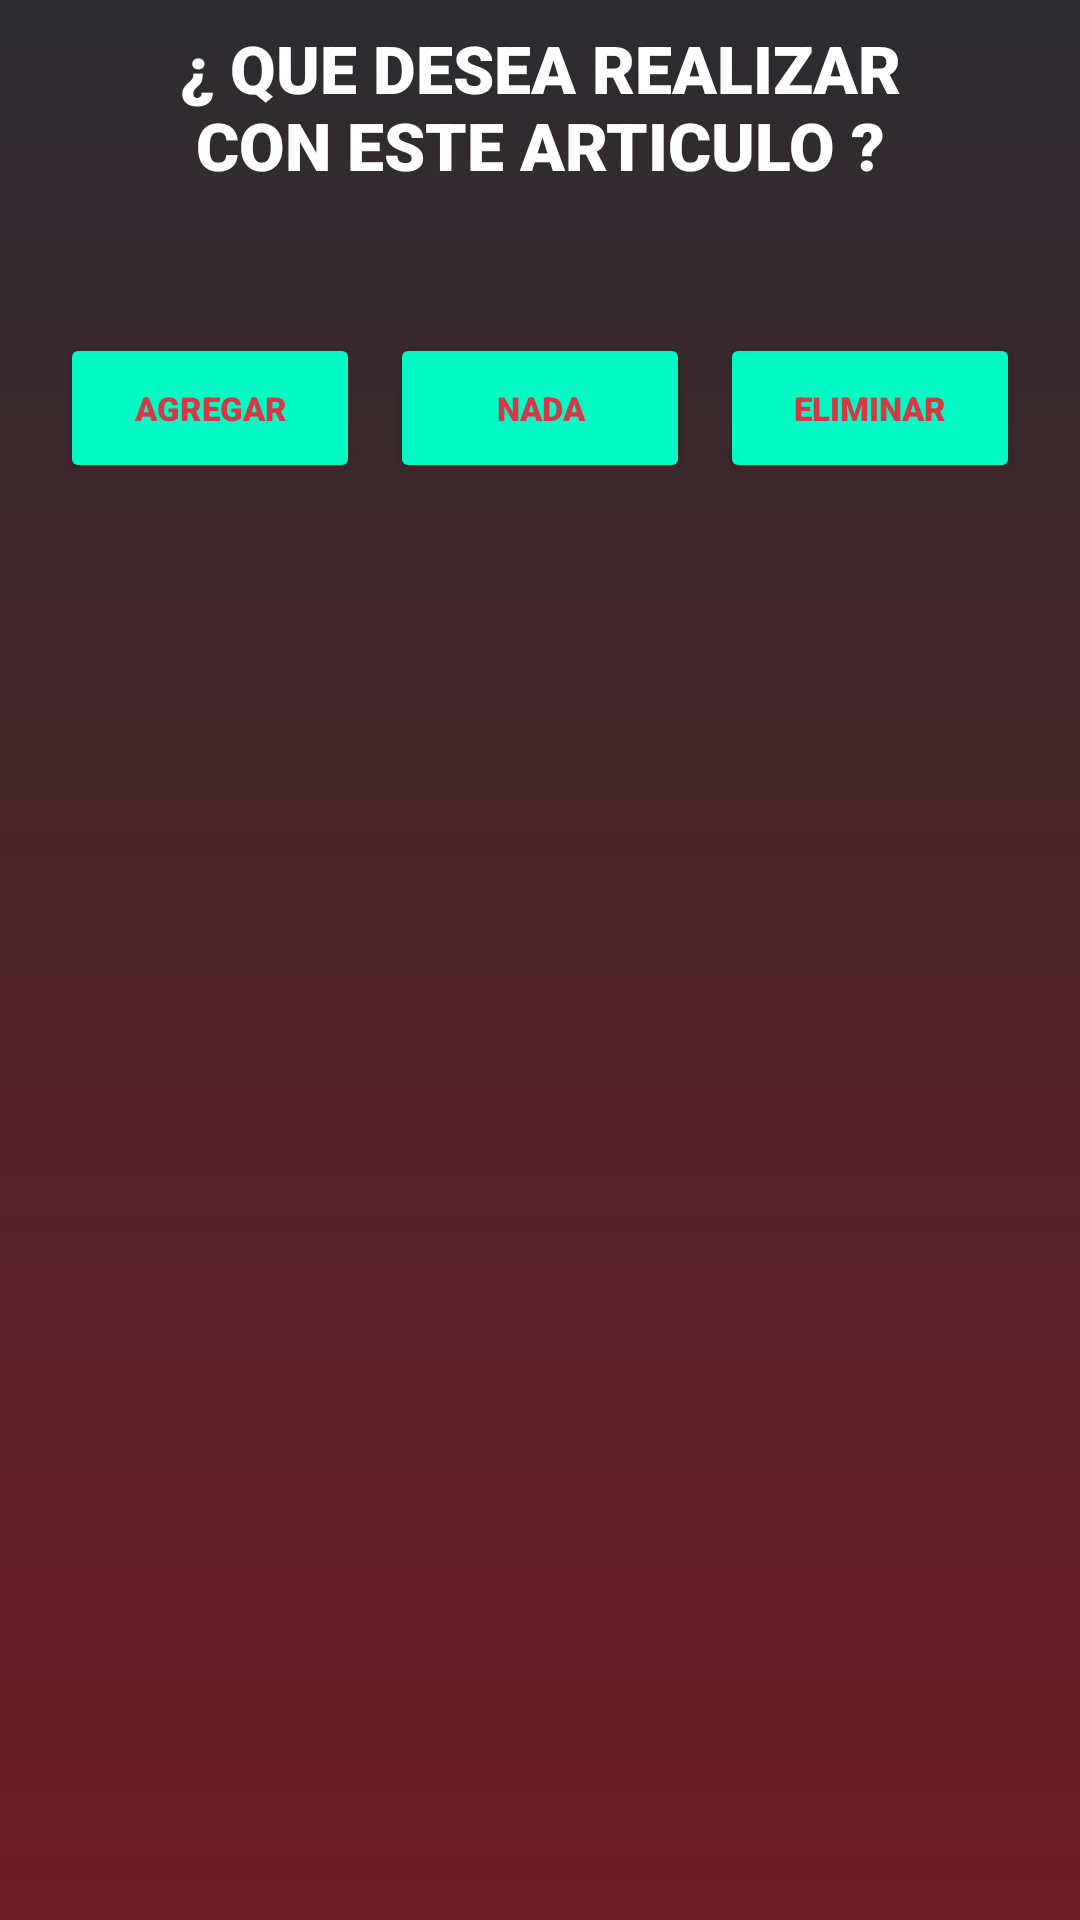

The Android layout XML behind this screen, and the referenced resources:
<!-- AndroidManifest.xml: application theme Theme.HauseStock.NoActionBar -->
<!-- res/layout/alert_dialog_lista.xml -->
<?xml version="1.0" encoding="utf-8"?>
<LinearLayout xmlns:android="http://schemas.android.com/apk/res/android"
    xmlns:app="http://schemas.android.com/apk/res-auto"
    xmlns:tools="http://schemas.android.com/tools"
    android:id="@+id/accion_articulo"
    android:layout_width="wrap_content"
    android:layout_height="wrap_content"
    android:background="@drawable/fondo_app"
    android:orientation="vertical">

    <LinearLayout
        android:layout_width="match_parent"
        android:layout_height="wrap_content"
        android:orientation="vertical">

        <TextView
            android:id="@+id/textView3"
            android:layout_width="262dp"
            android:layout_height="71dp"
            android:layout_gravity="center"
            android:fontFamily="sans-serif-black"
            android:gravity="center"
            android:text="¿ QUE DESEA REALIZAR CON ESTE ARTICULO ?"
            android:textColor="@color/white"
            android:textSize="22sp"
            android:textStyle="bold" />

        <TextView
            android:id="@+id/articulo_alert"
            android:layout_width="250dp"
            android:layout_height="40dp"
            android:layout_gravity="center"
            android:fontFamily="casual"
            android:gravity="center"
            android:textColor="@color/white"
            android:textSize="28sp"
            android:textStyle="bold" />

    </LinearLayout>

    <LinearLayout
        android:layout_width="372dp"
        android:layout_height="71dp"
        android:layout_gravity="center"
        android:gravity="center|top"
        android:orientation="horizontal">

        <Button
            android:id="@+id/agregar_alert"
            android:layout_width="100dp"
            android:layout_height="50dp"
            android:backgroundTint="@color/marino"
            android:fontFamily="sans-serif-black"
            android:shadowRadius="5"
            android:text="Agregar"
            android:textColor="@color/purple_fondo"
            android:textSize="11sp"
            android:textStyle="bold"
            app:cornerRadius="30dp" />

        <Space
            android:layout_width="10dp"
            android:layout_height="wrap_content" />

        <Button
            android:id="@+id/salir_alert"
            android:layout_width="100dp"
            android:layout_height="50dp"
            android:backgroundTint="@color/marino"
            android:fontFamily="sans-serif-black"
            android:shadowRadius="5"
            android:text="NADA"
            android:textColor="@color/purple_fondo"
            android:textSize="11sp"
            android:textStyle="bold"
            app:cornerRadius="30dp" />

        <Space
            android:layout_width="10dp"
            android:layout_height="wrap_content" />

        <Button
            android:id="@+id/eliminar_alert"
            android:layout_width="100dp"
            android:layout_height="50dp"
            android:backgroundTint="@color/marino"
            android:fontFamily="sans-serif-black"
            android:shadowRadius="5"
            android:text="Eliminar"
            android:textColor="@color/purple_fondo"
            android:textSize="11sp"
            android:textStyle="bold"
            app:cornerRadius="30dp" />
    </LinearLayout>

</LinearLayout>
<!-- resources referenced by this layout -->
<resources>
  <color name="marino">#FF03FAC5</color>
  <color name="purple_fondo">#D43946</color>
  <color name="white">#FFFFFFFF</color>
  <!-- drawable fondo_app (drawable) -->
  <?xml version="1.0" encoding="utf-8"?>
  <shape xmlns:android="http://schemas.android.com/apk/res/android">
      <gradient
          android:startColor="#6E1D24"
          android:endColor="@color/backgraund"
          android:type="linear"
          android:angle="90"/>
  </shape>
  <style name="Theme.HauseStock.NoActionBar">
          <item name="windowActionBar">false</item>
          <item name="windowNoTitle">true</item>
      </style>
  <color name="backgraund">#2C2C30</color>
</resources>
